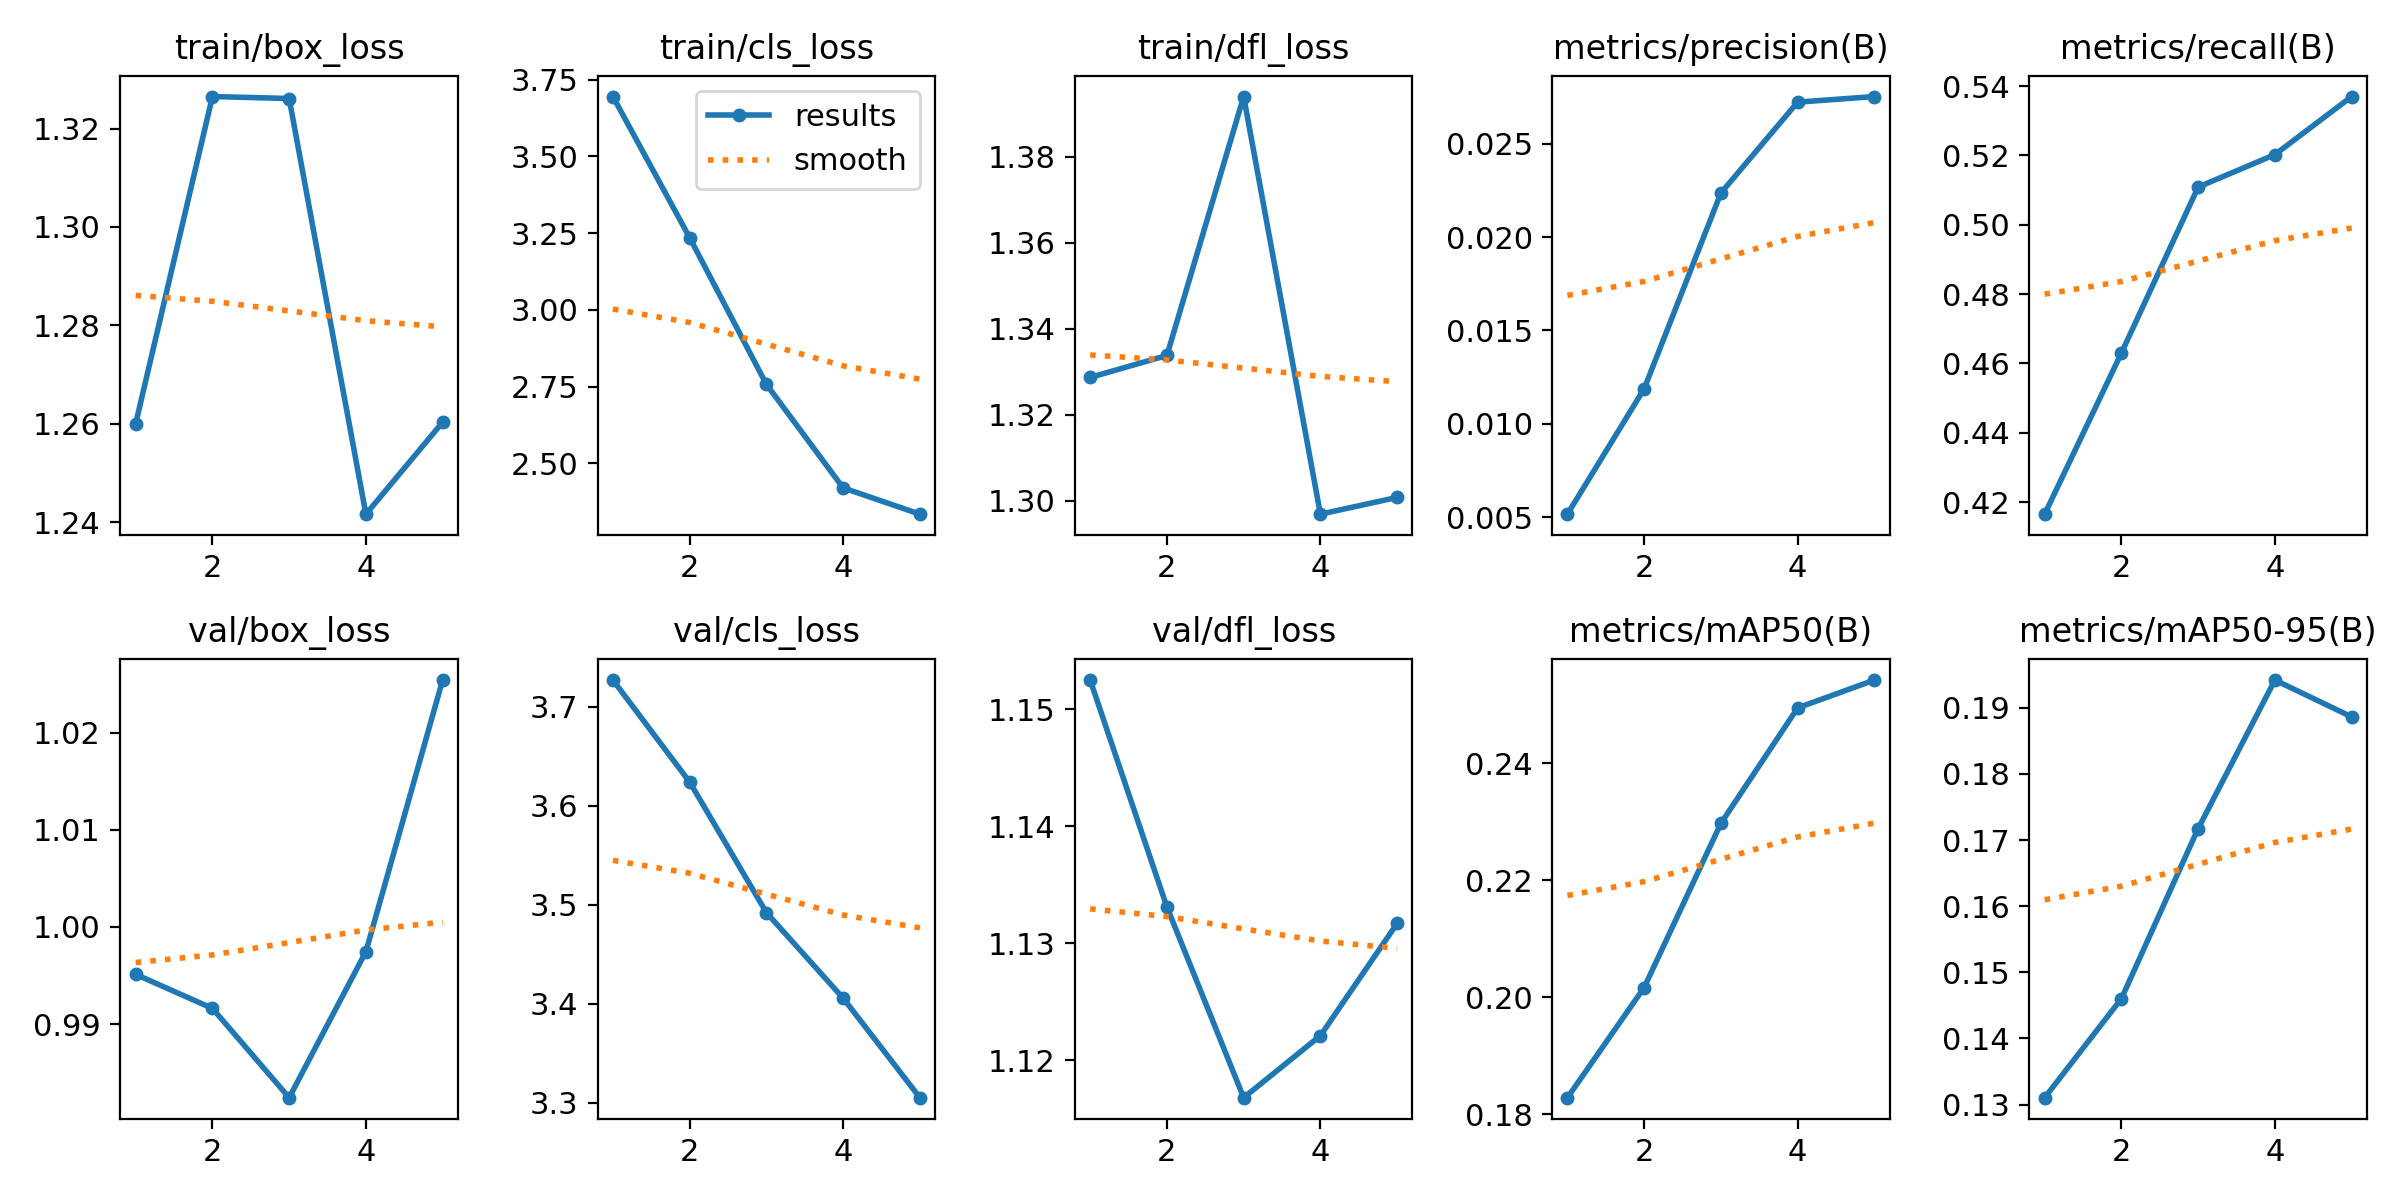

Source data for this figure (header and first rows):
epoch, train/box_loss, train/cls_loss, train/dfl_loss, metrics/precision(B), metrics/recall(B), metrics/mAP50(B), metrics/mAP50-95(B), val/box_loss, val/cls_loss, val/dfl_loss, lr/pg0, lr/pg1, lr/pg2
1, 1.26, 3.695, 1.329, 0.00517, 0.4165, 0.1828, 0.131, 0.9951, 3.727, 1.153, 7.5e-05, 7.5e-05, 7.5e-05
2, 1.327, 3.235, 1.334, 0.01188, 0.463, 0.2017, 0.146, 0.9916, 3.624, 1.133, 0.0001303, 0.0001303, 0.0001303
3, 1.326, 2.757, 1.394, 0.02236, 0.5109, 0.2297, 0.1718, 0.9824, 3.492, 1.117, 0.000151, 0.000151, 0.000151
4, 1.242, 2.42, 1.297, 0.02722, 0.5202, 0.2495, 0.1942, 0.9974, 3.406, 1.122, 0.000137, 0.000137, 0.000137
5, 1.26, 2.334, 1.301, 0.02752, 0.537, 0.2542, 0.1886, 1.025, 3.305, 1.132, 8.84e-05, 8.84e-05, 8.84e-05
